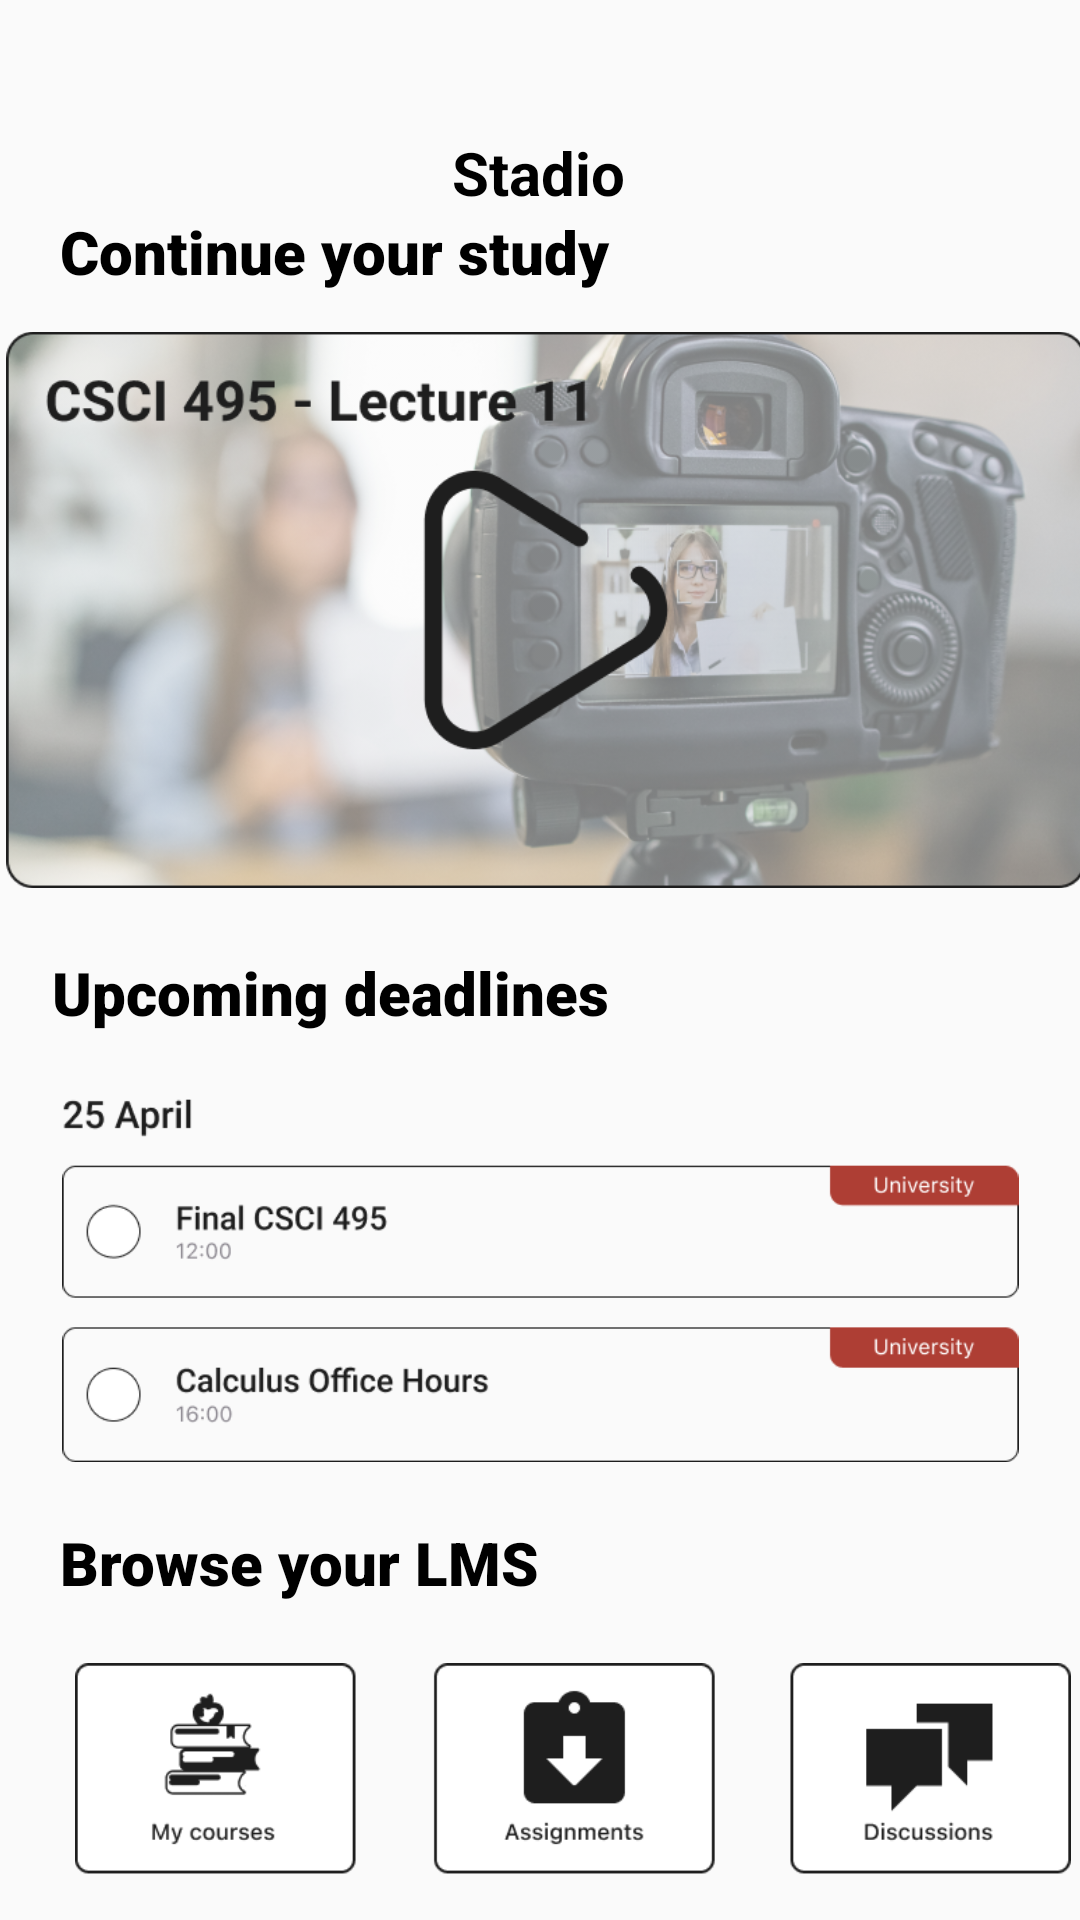

Layout XML and referenced resources for this Android screen:
<!-- AndroidManifest.xml: application theme Theme.Project -->
<!-- res/layout/fragment_edu.xml -->
<?xml version="1.0" encoding="utf-8"?>
<FrameLayout xmlns:android="http://schemas.android.com/apk/res/android"
    xmlns:app="http://schemas.android.com/apk/res-auto"
    xmlns:tools="http://schemas.android.com/tools"
    android:layout_width="match_parent"
    android:layout_height="match_parent"
    tools:context=".ui.edu.EduFragment">

    

    <androidx.constraintlayout.widget.ConstraintLayout
        android:layout_width="match_parent"
        android:layout_height="match_parent">

        <TextView
            android:id="@+id/textView10"
            android:layout_width="wrap_content"
            android:layout_height="wrap_content"
            android:layout_marginTop="44dp"
            android:text="Stadio"
            android:textColor="#000000"
            android:textSize="20sp"
            android:textStyle="bold"
            app:layout_constraintEnd_toEndOf="parent"
            app:layout_constraintHorizontal_bias="0.498"
            app:layout_constraintStart_toStartOf="parent"
            app:layout_constraintTop_toTopOf="parent" />

        <TextView
            android:id="@+id/textContinueStudy"
            android:layout_width="0dp"
            android:layout_height="wrap_content"
            android:layout_marginStart="20dp"
            android:fontFamily="sans-serif-black"
            android:text="Continue your study"
            android:textColor="#000000"
            android:textSize="20sp"
            app:layout_constraintBottom_toBottomOf="parent"
            app:layout_constraintEnd_toEndOf="parent"
            app:layout_constraintHorizontal_bias="0.169"
            app:layout_constraintStart_toStartOf="parent"
            app:layout_constraintTop_toTopOf="parent"
            app:layout_constraintVertical_bias="0.115" />

        <TextView
            android:id="@+id/textDeadlines"
            android:layout_width="wrap_content"
            android:layout_height="wrap_content"
            android:layout_marginTop="20dp"
            android:fontFamily="sans-serif-black"
            android:text="Upcoming deadlines"
            android:textColor="#000000"
            android:textSize="20sp"
            app:layout_constraintBottom_toBottomOf="parent"
            app:layout_constraintEnd_toEndOf="parent"
            app:layout_constraintHorizontal_bias="0.1"
            app:layout_constraintStart_toStartOf="parent"
            app:layout_constraintTop_toBottomOf="@+id/imageView4"
            app:layout_constraintVertical_bias="0.0" />

        <TextView
            android:id="@+id/textDeadlines2"
            android:layout_width="wrap_content"
            android:layout_height="0dp"
            android:layout_marginTop="20dp"
            android:fontFamily="sans-serif-black"
            android:text="Browse your LMS"
            android:textColor="#000000"
            android:textSize="20sp"
            app:layout_constraintEnd_toEndOf="parent"
            app:layout_constraintHorizontal_bias="0.1"
            app:layout_constraintStart_toStartOf="parent"
            app:layout_constraintTop_toBottomOf="@+id/imageView5" />

        <ImageView
            android:id="@+id/imageView4"
            android:layout_width="wrap_content"
            android:layout_height="188dp"
            android:layout_marginStart="20dp"
            android:layout_marginTop="12dp"
            android:layout_marginEnd="20dp"
            android:adjustViewBounds="true"
            android:baselineAlignBottom="false"
            android:cropToPadding="false"
            android:src="@drawable/temp_video"
            app:layout_constraintEnd_toEndOf="parent"
            app:layout_constraintHorizontal_bias="0.457"
            app:layout_constraintStart_toStartOf="parent"
            app:layout_constraintTop_toBottomOf="@+id/textContinueStudy" />

        <ImageView
            android:id="@+id/imageView5"
            android:layout_width="319dp"
            android:layout_height="0dp"
            android:layout_marginTop="20dp"
            android:adjustViewBounds="true"
            android:src="@drawable/deadlines"
            app:layout_constraintEnd_toEndOf="parent"
            app:layout_constraintStart_toStartOf="parent"
            app:layout_constraintTop_toBottomOf="@+id/textDeadlines" />

        <ImageView
            android:id="@+id/imageView6"
            android:layout_width="366dp"
            android:layout_height="159dp"
            android:layout_marginStart="36dp"
            android:layout_marginTop="20dp"
            android:layout_marginEnd="37dp"
            android:adjustViewBounds="true"
            android:src="@drawable/group16"
            app:layout_constraintEnd_toEndOf="parent"
            app:layout_constraintHorizontal_bias="0.355"
            app:layout_constraintStart_toStartOf="parent"
            app:layout_constraintTop_toBottomOf="@+id/textDeadlines2" />

    </androidx.constraintlayout.widget.ConstraintLayout>


</FrameLayout>
<!-- resources referenced by this layout -->
<resources>
  <!-- drawable deadlines: png bitmap (drawable, 15374 bytes) -->
  <!-- drawable group16: png bitmap (drawable, 15241 bytes) -->
  <!-- drawable temp_video: png bitmap (drawable, 365170 bytes) -->
  <style name="Theme.Project" parent="Theme.AppCompat.Light.NoActionBar">
          
          <item name="colorPrimary">@color/purple_500</item>
          <item name="colorPrimaryVariant">@color/purple_700</item>
          <item name="colorOnPrimary">@color/white</item>
          
          <item name="colorSecondary">@color/teal_200</item>
          <item name="colorSecondaryVariant">@color/teal_700</item>
          <item name="colorOnSecondary">@color/black</item>
          
          <item name="android:statusBarColor">?attr/colorPrimaryVariant</item>
          
          <item name="windowActionBar">false</item>
          <item name="windowNoTitle">true</item>
          <item name="android:windowFullscreen">true</item>
      </style>
  <color name="purple_500">#FF6200EE</color>
  <color name="purple_700">#FF3700B3</color>
  <color name="white">#FFFFFFFF</color>
  <color name="teal_200">#FF03DAC5</color>
  <color name="teal_700">#FF018786</color>
  <color name="black">#FF000000</color>
</resources>
